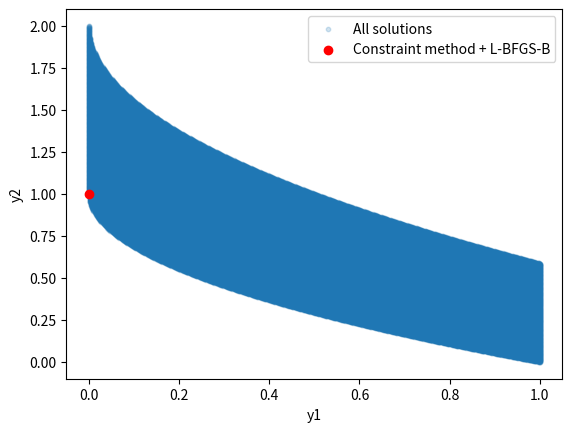

Source code (Python):
import numpy as np
import matplotlib.pyplot as plt
from scipy.optimize import minimize


def calculate_y(x: np.ndarray) -> np.ndarray:
    x1, x2 = x
    return np.array((x1, 1 + x2 - np.sqrt(x1) * np.sqrt(1 + x2)))

def objective_with_penalty(x: np.ndarray, eps: float, penalty_weight: float = 10_000.0) -> float:
    y1, y2 = calculate_y(x)
    violation = max(0.0, y2 - eps)
    return float(y1 + penalty_weight * violation**2)


def solve_by_constraints_bfgsb(eps_values: np.ndarray, x0: np.ndarray | None = None):
    bounds = [(0.0, 1.0), (0.0, 1.0)]
    start_point = np.array([0.5, 0.5]) if x0 is None else np.array(x0, dtype=float)
    solutions = []

    for eps in eps_values:
        result = minimize(
            objective_with_penalty,
            x0=start_point,
            args=(eps,),
            method="L-BFGS-B",
            bounds=bounds,
        )

        if not result.success:
            continue

        x_best = result.x
        y_best = calculate_y(x_best)

        if y_best[1] <= eps + 1e-6:
            solutions.append((eps, x_best, y_best))
            start_point = x_best

    return solutions

eps_values = np.linspace(0.0, 1.0, 20)
solutions = solve_by_constraints_bfgsb(eps_values)

for eps, x, y in solutions:
    print(f"epsilon: {eps:.4f}; x = ({x[0]:.4f}, {x[1]:.4f}); y = ({y[0]:.4f}, {y[1]:.4f})")

curve_x1 = np.linspace(0.0, 1.0, 400)
curve_x2 = np.linspace(0.0, 1.0, 400)
curve_grid = np.array([(a, b) for a in curve_x1 for b in curve_x2])
curve_y = np.array([calculate_y(x) for x in curve_grid])

solution_y = np.array([y for _, _, y in solutions])

plt.scatter(curve_y[:, 0], curve_y[:, 1], s=10, alpha=0.2, label="All solutions")
if len(solution_y) > 0:
    plt.scatter(solution_y[:, 0], solution_y[:, 1], color="red", label="Constraint method + L-BFGS-B")
plt.xlabel("y1")
plt.ylabel("y2")
plt.legend()
plt.show()
